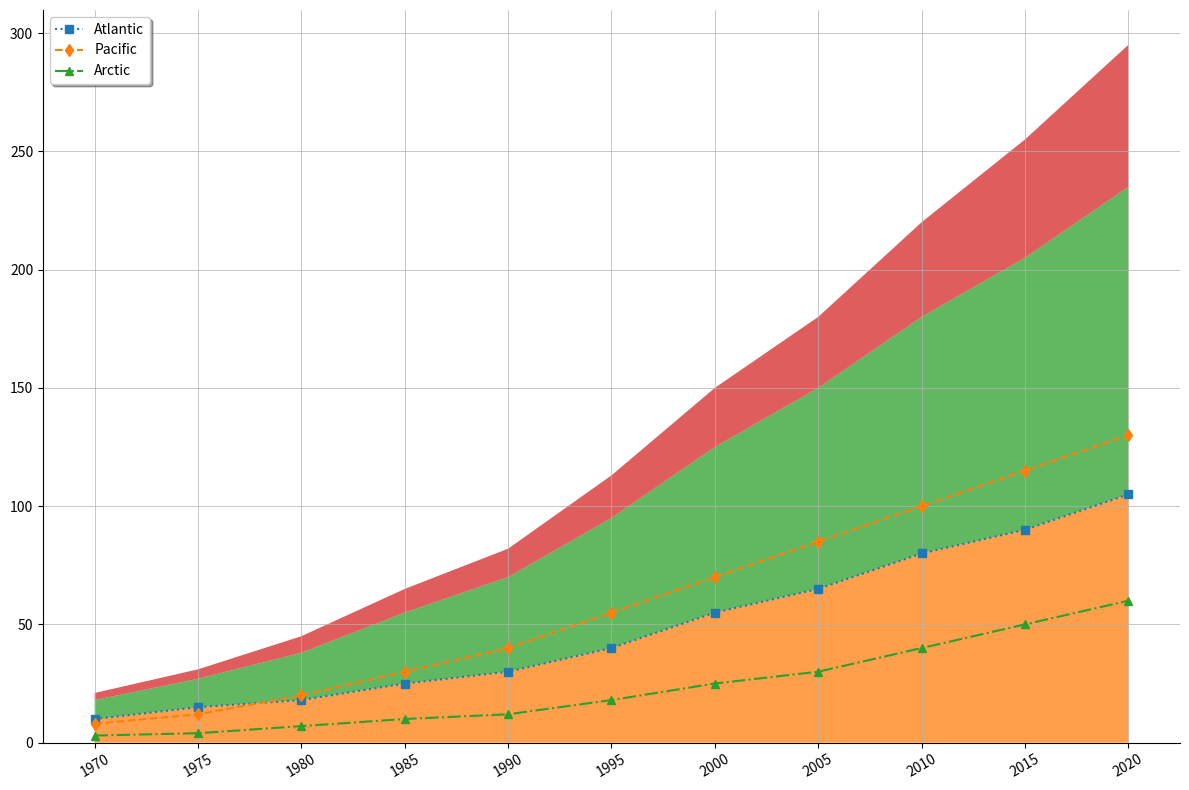

Python code for this plot:
import matplotlib.pyplot as plt
import numpy as np

years = np.arange(1970, 2021, 5)
atlantic_exploration = [10, 15, 18, 25, 30, 40, 55, 65, 80, 90, 105]
pacific_exploration = [8, 12, 20, 30, 40, 55, 70, 85, 100, 115, 130]
arctic_exploration = [3, 4, 7, 10, 12, 18, 25, 30, 40, 50, 60]

fig, ax = plt.subplots(figsize=(12, 8))

ax.stackplot(years, atlantic_exploration, pacific_exploration, arctic_exploration,
             colors=['#ff7f0e', '#2ca02c', '#d62728'], alpha=0.75)

plt.xticks(years, rotation=30)
ax.grid(True, linestyle='-', linewidth=0.5)
ax.spines['top'].set_visible(False)
ax.spines['right'].set_visible(False)

line1 = ax.plot(years, atlantic_exploration, 'o-', label='Atlantic', linestyle=':', marker='s', markersize=6)[0]
line2 = ax.plot(years, pacific_exploration, '*-', label='Pacific', linestyle='--', marker='d', markersize=6)[0]
line3 = ax.plot(years, arctic_exploration, 's-', label='Arctic', linestyle='-.', marker='^', markersize=6)[0]

ax.legend(loc='upper left', fontsize=10, fancybox=True, shadow=True)

plt.tight_layout()
plt.show()
